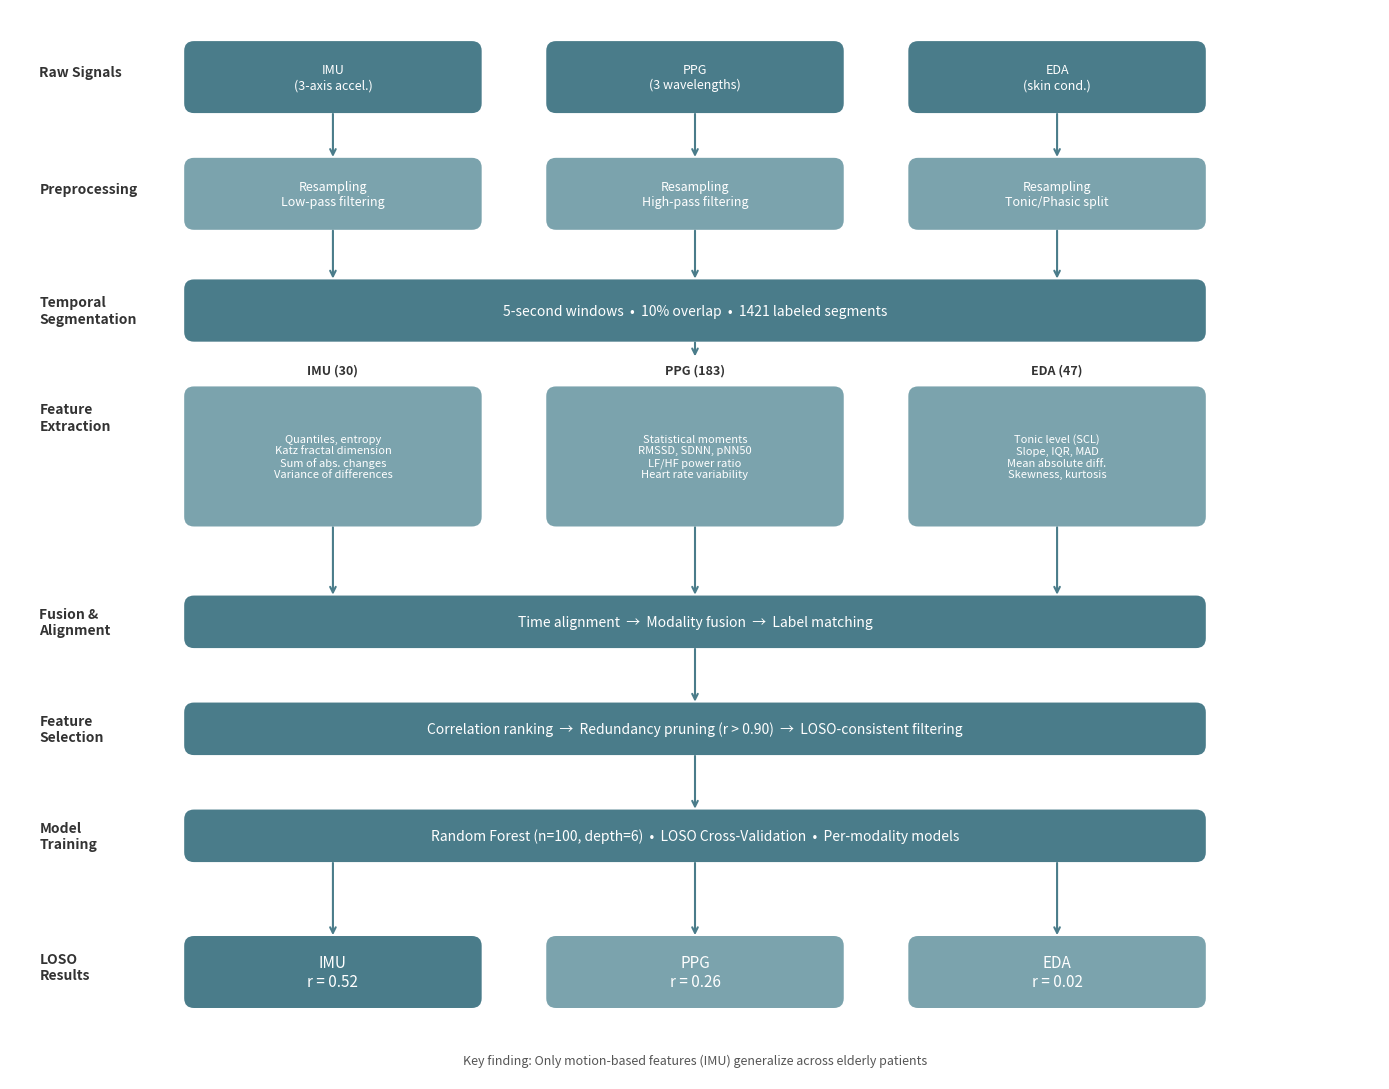

Python code for this plot: (Note: this script raises an exception after producing the figure.)
#!/usr/bin/env python3
"""
Pipeline Diagram - matching user's style with detailed feature extraction
"""

import matplotlib.pyplot as plt
import matplotlib.patches as mpatches
from matplotlib.patches import FancyBboxPatch, FancyArrowPatch
import numpy as np

# Set up the figure
fig, ax = plt.subplots(figsize=(14, 11))
ax.set_xlim(0, 14)
ax.set_ylim(0, 11)
ax.axis('off')
ax.set_facecolor('white')

# Color scheme matching user's diagram
dark_teal = '#4A7C8A'
light_teal = '#7BA3AD'
white = 'white'

def draw_box(ax, x, y, w, h, color, text, fontsize=10, textcolor='white'):
    """Draw a rounded rectangle with text"""
    box = FancyBboxPatch(
        (x, y), w, h,
        boxstyle="round,pad=0.02,rounding_size=0.1",
        facecolor=color,
        edgecolor='none',
        linewidth=0
    )
    ax.add_patch(box)
    ax.text(x + w/2, y + h/2, text, 
            ha='center', va='center',
            fontsize=fontsize, 
            color=textcolor, wrap=True)
    return box

def draw_arrow(ax, start, end):
    """Draw arrow"""
    ax.annotate('', xy=end, xytext=start,
                arrowprops=dict(arrowstyle='->', color=dark_teal, lw=1.5))

# ============================================
# ROW 1: Raw Signals
# ============================================
y_row1 = 10.2
ax.text(0.3, y_row1 + 0.15, "Raw Signals", fontsize=10, fontweight='bold', color='#333', va='center')

draw_box(ax, 1.8, y_row1 - 0.25, 3.0, 0.7, dark_teal, "IMU\n(3-axis accel.)", fontsize=9)
draw_box(ax, 5.5, y_row1 - 0.25, 3.0, 0.7, dark_teal, "PPG\n(3 wavelengths)", fontsize=9)
draw_box(ax, 9.2, y_row1 - 0.25, 3.0, 0.7, dark_teal, "EDA\n(skin cond.)", fontsize=9)

# ============================================
# ROW 2: Preprocessing
# ============================================
y_row2 = 9.0
ax.text(0.3, y_row2 + 0.15, "Preprocessing", fontsize=10, fontweight='bold', color='#333', va='center')

# Arrows down
for x in [3.3, 7.0, 10.7]:
    draw_arrow(ax, (x, y_row1 - 0.25), (x, y_row2 + 0.45))

draw_box(ax, 1.8, y_row2 - 0.25, 3.0, 0.7, light_teal, "Resampling\nLow-pass filtering", fontsize=9)
draw_box(ax, 5.5, y_row2 - 0.25, 3.0, 0.7, light_teal, "Resampling\nHigh-pass filtering", fontsize=9)
draw_box(ax, 9.2, y_row2 - 0.25, 3.0, 0.7, light_teal, "Resampling\nTonic/Phasic split", fontsize=9)

# ============================================
# ROW 3: Temporal Segmentation
# ============================================
y_row3 = 7.8
ax.text(0.3, y_row3 + 0.1, "Temporal\nSegmentation", fontsize=10, fontweight='bold', color='#333', va='center')

# Arrows converging
for x in [3.3, 7.0, 10.7]:
    draw_arrow(ax, (x, y_row2 - 0.25), (x, y_row3 + 0.4))

draw_box(ax, 1.8, y_row3 - 0.2, 10.4, 0.6, dark_teal, 
         "5-second windows  •  10% overlap  •  1421 labeled segments", fontsize=10)

# ============================================
# ROW 4: Feature Extraction - DETAILED
# ============================================
y_row4 = 6.3
ax.text(0.3, y_row4 + 0.5, "Feature\nExtraction", fontsize=10, fontweight='bold', color='#333', va='center')

# Arrows down
draw_arrow(ax, (7.0, y_row3 - 0.2), (7.0, y_row4 + 1.1))

# Feature count labels
ax.text(3.3, y_row4 + 0.95, "IMU (30)", fontsize=9, fontweight='bold', color='#333', ha='center')
ax.text(7.0, y_row4 + 0.95, "PPG (183)", fontsize=9, fontweight='bold', color='#333', ha='center')
ax.text(10.7, y_row4 + 0.95, "EDA (47)", fontsize=9, fontweight='bold', color='#333', ha='center')

# IMU features box
draw_box(ax, 1.8, y_row4 - 0.6, 3.0, 1.4, light_teal, 
         "Quantiles, entropy\nKatz fractal dimension\nSum of abs. changes\nVariance of differences", fontsize=8)

# PPG features box - more detailed
draw_box(ax, 5.5, y_row4 - 0.6, 3.0, 1.4, light_teal,
         "Statistical moments\nRMSSD, SDNN, pNN50\nLF/HF power ratio\nHeart rate variability", fontsize=8)

# EDA features box
draw_box(ax, 9.2, y_row4 - 0.6, 3.0, 1.4, light_teal,
         "Tonic level (SCL)\nSlope, IQR, MAD\nMean absolute diff.\nSkewness, kurtosis", fontsize=8)

# ============================================
# ROW 5: Fusion & Alignment
# ============================================
y_row5 = 4.6
ax.text(0.3, y_row5 + 0.1, "Fusion &\nAlignment", fontsize=10, fontweight='bold', color='#333', va='center')

# Arrows converging
for x in [3.3, 7.0, 10.7]:
    draw_arrow(ax, (x, y_row4 - 0.6), (x, y_row5 + 0.35))

draw_box(ax, 1.8, y_row5 - 0.15, 10.4, 0.5, dark_teal,
         "Time alignment  →  Modality fusion  →  Label matching", fontsize=10)

# ============================================
# ROW 6: Feature Selection
# ============================================
y_row6 = 3.5
ax.text(0.3, y_row6 + 0.1, "Feature\nSelection", fontsize=10, fontweight='bold', color='#333', va='center')

draw_arrow(ax, (7.0, y_row5 - 0.15), (7.0, y_row6 + 0.35))

draw_box(ax, 1.8, y_row6 - 0.15, 10.4, 0.5, dark_teal,
         "Correlation ranking  →  Redundancy pruning (r > 0.90)  →  LOSO-consistent filtering", fontsize=10)

# ============================================
# ROW 7: Model Training
# ============================================
y_row7 = 2.4
ax.text(0.3, y_row7 + 0.1, "Model\nTraining", fontsize=10, fontweight='bold', color='#333', va='center')

draw_arrow(ax, (7.0, y_row6 - 0.15), (7.0, y_row7 + 0.35))

draw_box(ax, 1.8, y_row7 - 0.15, 10.4, 0.5, dark_teal,
         "Random Forest (n=100, depth=6)  •  LOSO Cross-Validation  •  Per-modality models", fontsize=10)

# ============================================
# ROW 8: LOSO Results
# ============================================
y_row8 = 1.0
ax.text(0.3, y_row8 + 0.15, "LOSO\nResults", fontsize=10, fontweight='bold', color='#333', va='center')

# Arrows down
for x in [3.3, 7.0, 10.7]:
    draw_arrow(ax, (x, y_row7 - 0.15), (x, y_row8 + 0.45))

draw_box(ax, 1.8, y_row8 - 0.25, 3.0, 0.7, dark_teal, "IMU\nr = 0.52", fontsize=11)
draw_box(ax, 5.5, y_row8 - 0.25, 3.0, 0.7, light_teal, "PPG\nr = 0.26", fontsize=11)
draw_box(ax, 9.2, y_row8 - 0.25, 3.0, 0.7, light_teal, "EDA\nr = 0.02", fontsize=11)

# Key finding text
ax.text(7.0, 0.15, "Key finding: Only motion-based features (IMU) generalize across elderly patients",
        fontsize=9, style='italic', ha='center', color='#555')

# Save
plt.tight_layout()
plt.savefig('/Users/<user>/effort-estimator/data/feature_extraction/analysis/62_pipeline_detailed.png',
            dpi=300, bbox_inches='tight', facecolor='white', edgecolor='none')
plt.savefig('/Users/<user>/effort-estimator/data/feature_extraction/analysis/62_pipeline_detailed.pdf',
            bbox_inches='tight', facecolor='white', edgecolor='none')
print("✓ Saved: 62_pipeline_detailed.png/pdf")
plt.show()
